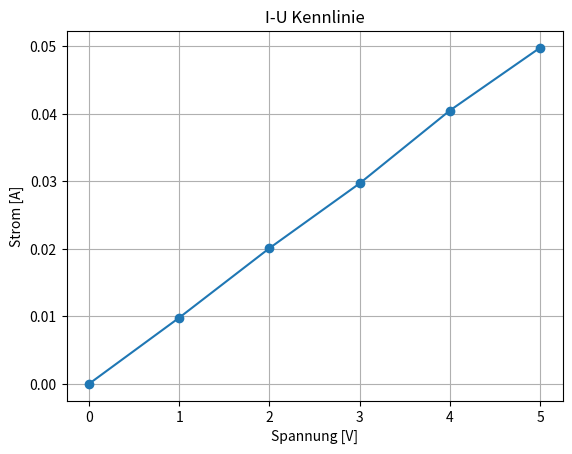

Python code for this plot:
""" Ausgangssituation

In einem Laborversuch wurde der Strom durch einen Widerstand bei verschiedenen Spannungen
gemessen. Die Werte wurde bereits in Arrays eingetragen. Ziel ist es, die Messwerte mit numpy zu analysieren,
den Widerstand zu berechnen und die Kennlinie mit matplotlib darzustellen.
"""
import numpy as np
import matplotlib.pyplot as plt

voltages = [0, 1, 2, 3, 4, 5]
currents_mA = [0, 9.8, 20.1, 29.7, 40.5, 49.8]

# Aufgabe 1:
# Wandle den Strom von mA in A um
voltages_np = np.array(voltages)
currents_np = np.array(currents_mA) / 1000

# Aufgabe 2:
# Berechne für alle Punkte mit Strom > 0 den Widerstand R = U / I
# Auswahl aller Punkte, bei denen der Strom ungleich null ist.
filtered = currents_np > 0 # Bedingung
print("Gefilterte Stromwerte:", currents_np[filtered])

# Aufgabe 3:
# Bestimme den mittleren Widerstand in Ohm
# Berechnung des Widerstands pro Messpunkt
resistances = voltages_np[filtered] / currents_np[filtered]
resistances = voltages_np[currents_np > 0] / currents_np[currents_np > 0]
r_mittelwert = np.mean(resistances)


# Aufgabe 4:
# Erzeuge ein Diagramm Strom vs. Spannung
plt.figure()
plt.plot(voltages_np, currents_np, marker="o")
plt.xlabel("Spannung [V]")
plt.ylabel("Strom [A]")
plt.title("I-U Kennlinie")
plt.grid(True)
plt.show()
